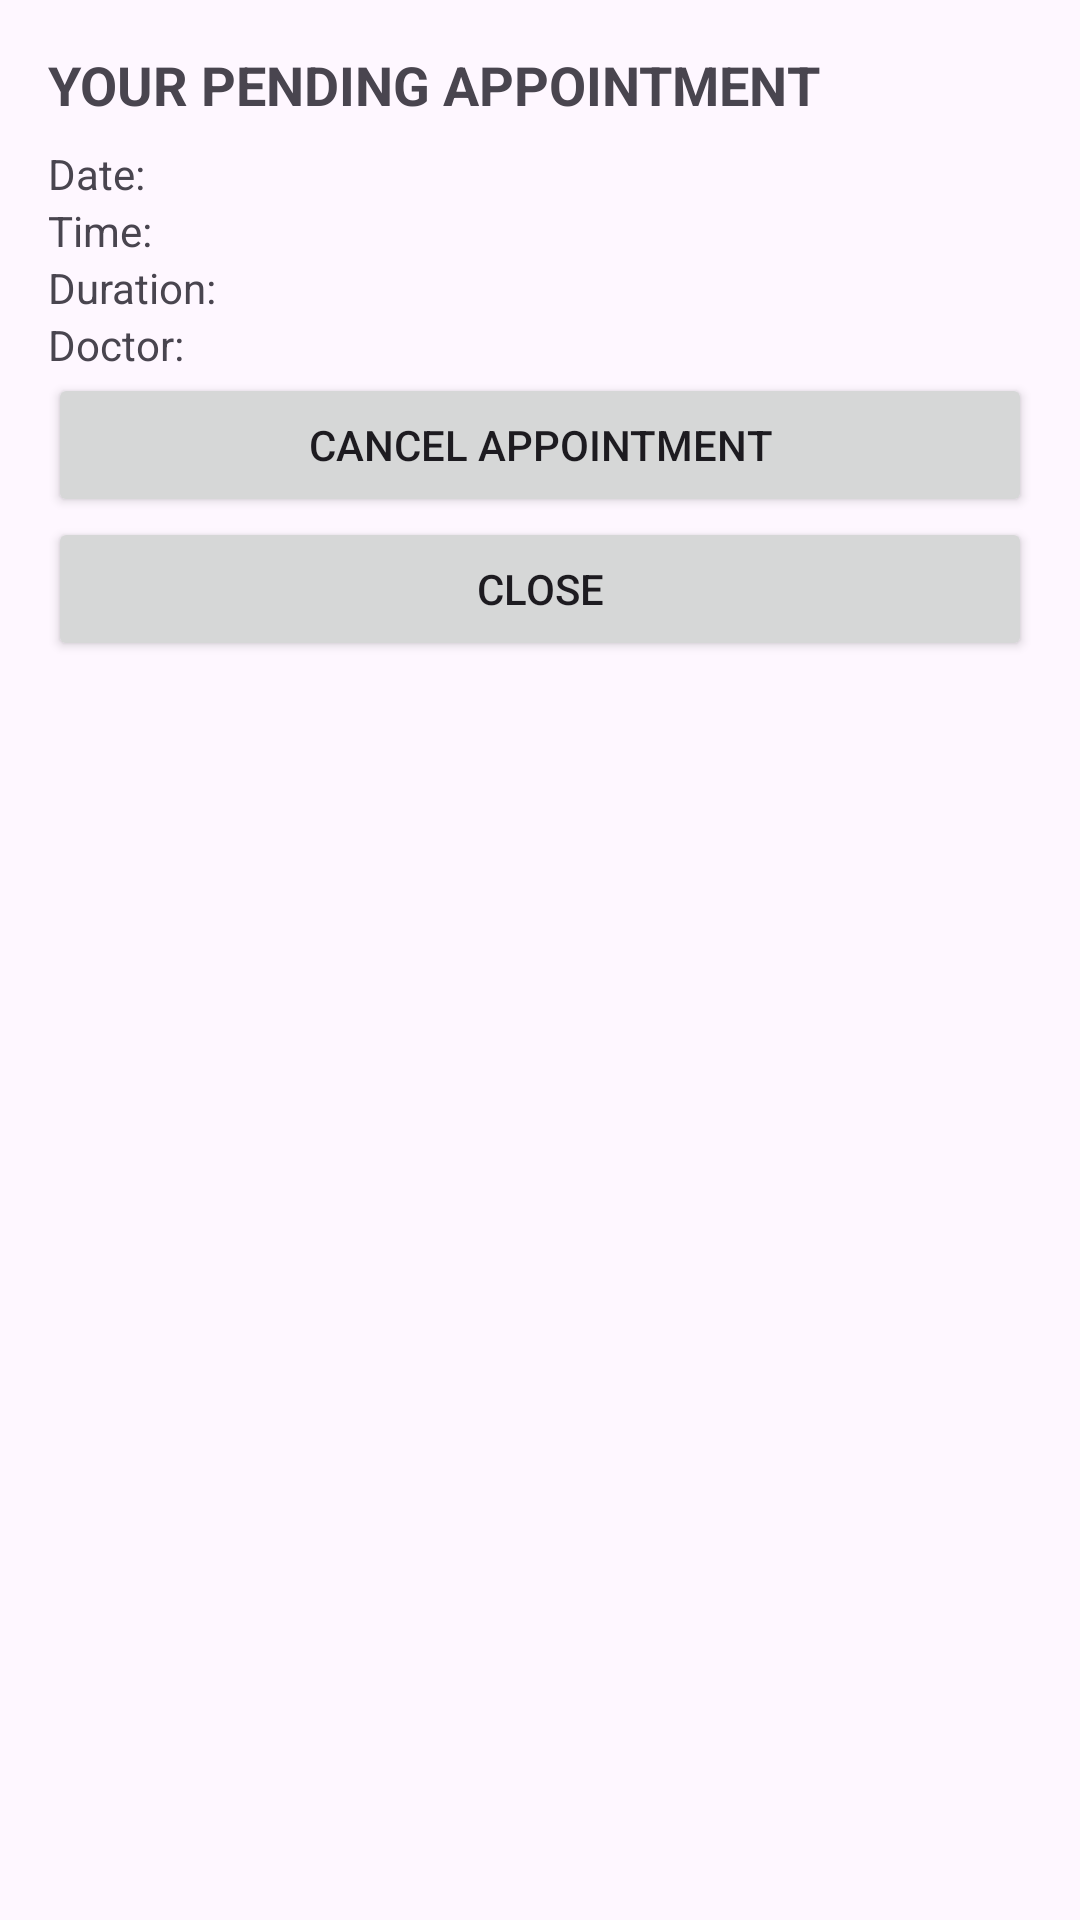

Layout XML and referenced resources for this Android screen:
<!-- AndroidManifest.xml: application theme Theme.ClinicAppointmentApp -->
<!-- res/layout/dialog_pending_appointment.xml -->
<LinearLayout
    xmlns:android="http://schemas.android.com/apk/res/android"
    android:layout_width="match_parent"
    android:layout_height="wrap_content"
    android:orientation="vertical"
    android:padding="16dp">

    
    <TextView
        android:id="@+id/tvHeading"
        android:layout_width="match_parent"
        android:layout_height="wrap_content"
        android:text="YOUR PENDING APPOINTMENT"
        android:textSize="18sp"
        android:textStyle="bold"
        android:paddingBottom="8dp"/>

    
    <TextView
        android:id="@+id/tvDate"
        android:layout_width="match_parent"
        android:layout_height="wrap_content"
        android:text="Date: " />

    <TextView
        android:id="@+id/tvTime"
        android:layout_width="match_parent"
        android:layout_height="wrap_content"
        android:text="Time: " />

    <TextView
        android:id="@+id/tvDuration"
        android:layout_width="match_parent"
        android:layout_height="wrap_content"
        android:text="Duration: " />

    <TextView
        android:id="@+id/tvDoctor"
        android:layout_width="match_parent"
        android:layout_height="wrap_content"
        android:text="Doctor: " />

    

    <Button
        android:id="@+id/btnCancelAppointment"
        android:layout_width="match_parent"
        android:layout_height="wrap_content"
        android:text="Cancel Appointment" />

    <Button
        android:id="@+id/btnClose"
        android:layout_width="match_parent"
        android:layout_height="wrap_content"
        android:text="Close" />
</LinearLayout>
<!-- resources referenced by this layout -->
<resources>
  <style name="Theme.ClinicAppointmentApp" parent="Base.Theme.ClinicAppointmentApp" />
  <style name="Base.Theme.ClinicAppointmentApp" parent="Theme.Material3.DayNight.NoActionBar">
          
          
      </style>
</resources>
